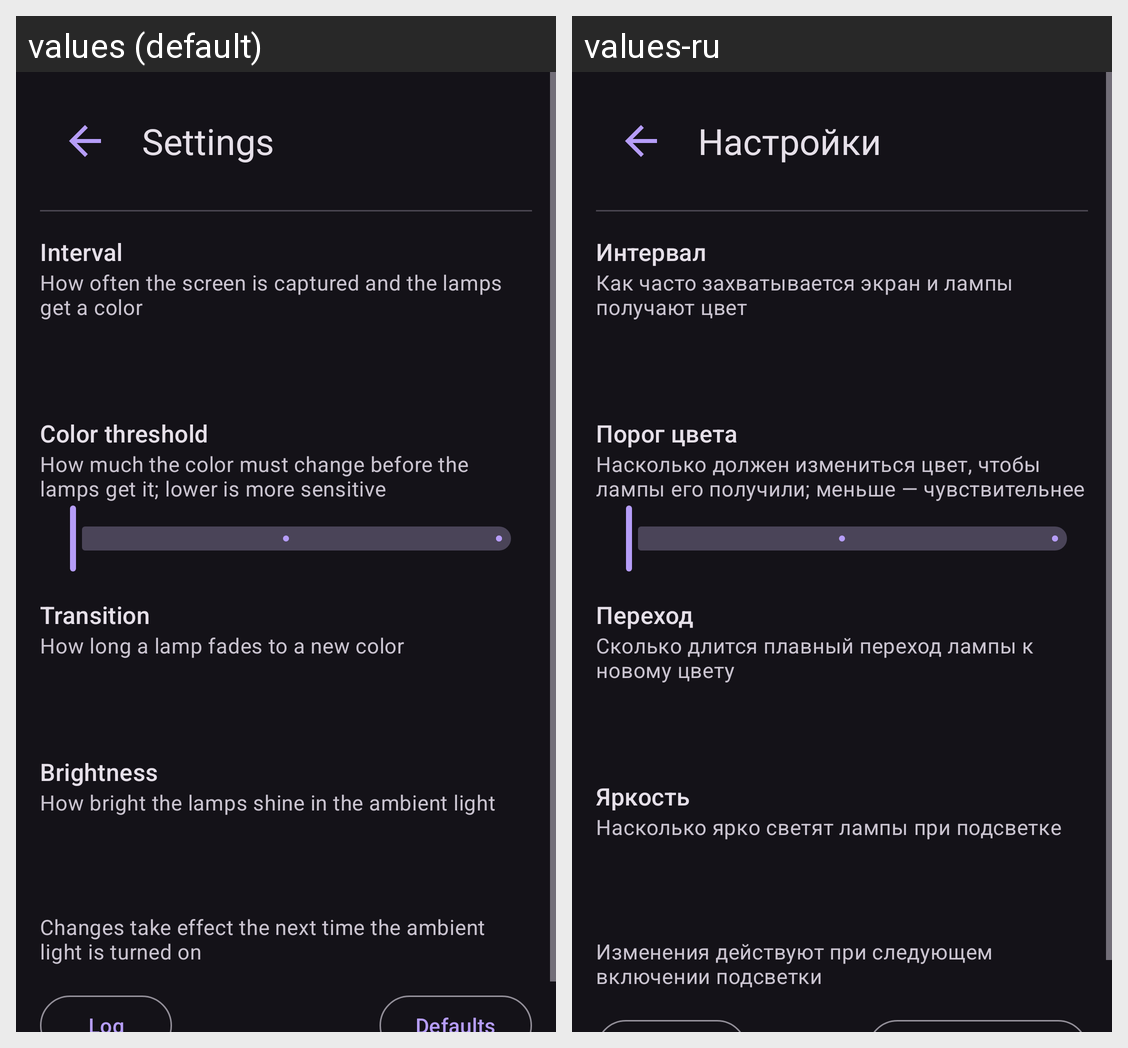

This grid shows one Android layout under two languages. Give, for every string resource on the screen, its name, the default text and each shown locale's text.
Android screen res/layout/activity_settings.xml rendered under 2 locales, left to right: values (default), values-ru. Device: Nexus 5 (rendered at 1080×1920; each locale shown at half size, 540×960, under a caption strip naming it); theme Theme.AmbientLight.
Strings drawn on this screen, with the default value and each locale's value (text and hints the layout hard-codes, and strings that could not be matched under every locale, appear in the picture but are not listed):

settings
  values: Settings
  values-ru: Настройки

color_interval
  values: Interval
  values-ru: Интервал

color_interval_hint
  values: How often the screen is captured and the lamps get a color
  values-ru: Как часто захватывается экран и лампы получают цвет

min_delta_e
  values: Color threshold
  values-ru: Порог цвета

min_delta_e_hint
  values: How much the color must change before the lamps get it; lower is more sensitive
  values-ru: Насколько должен измениться цвет, чтобы лампы его получили; меньше — чувствительнее

transition
  values: Transition
  values-ru: Переход

transition_hint
  values: How long a lamp fades to a new color
  values-ru: Сколько длится плавный переход лампы к новому цвету

brightness
  values: Brightness
  values-ru: Яркость

brightness_hint
  values: How bright the lamps shine in the ambient light
  values-ru: Насколько ярко светят лампы при подсветке

settings_apply_note
  values: Changes take effect the next time the ambient light is turned on
  values-ru: Изменения действуют при следующем включении подсветки
